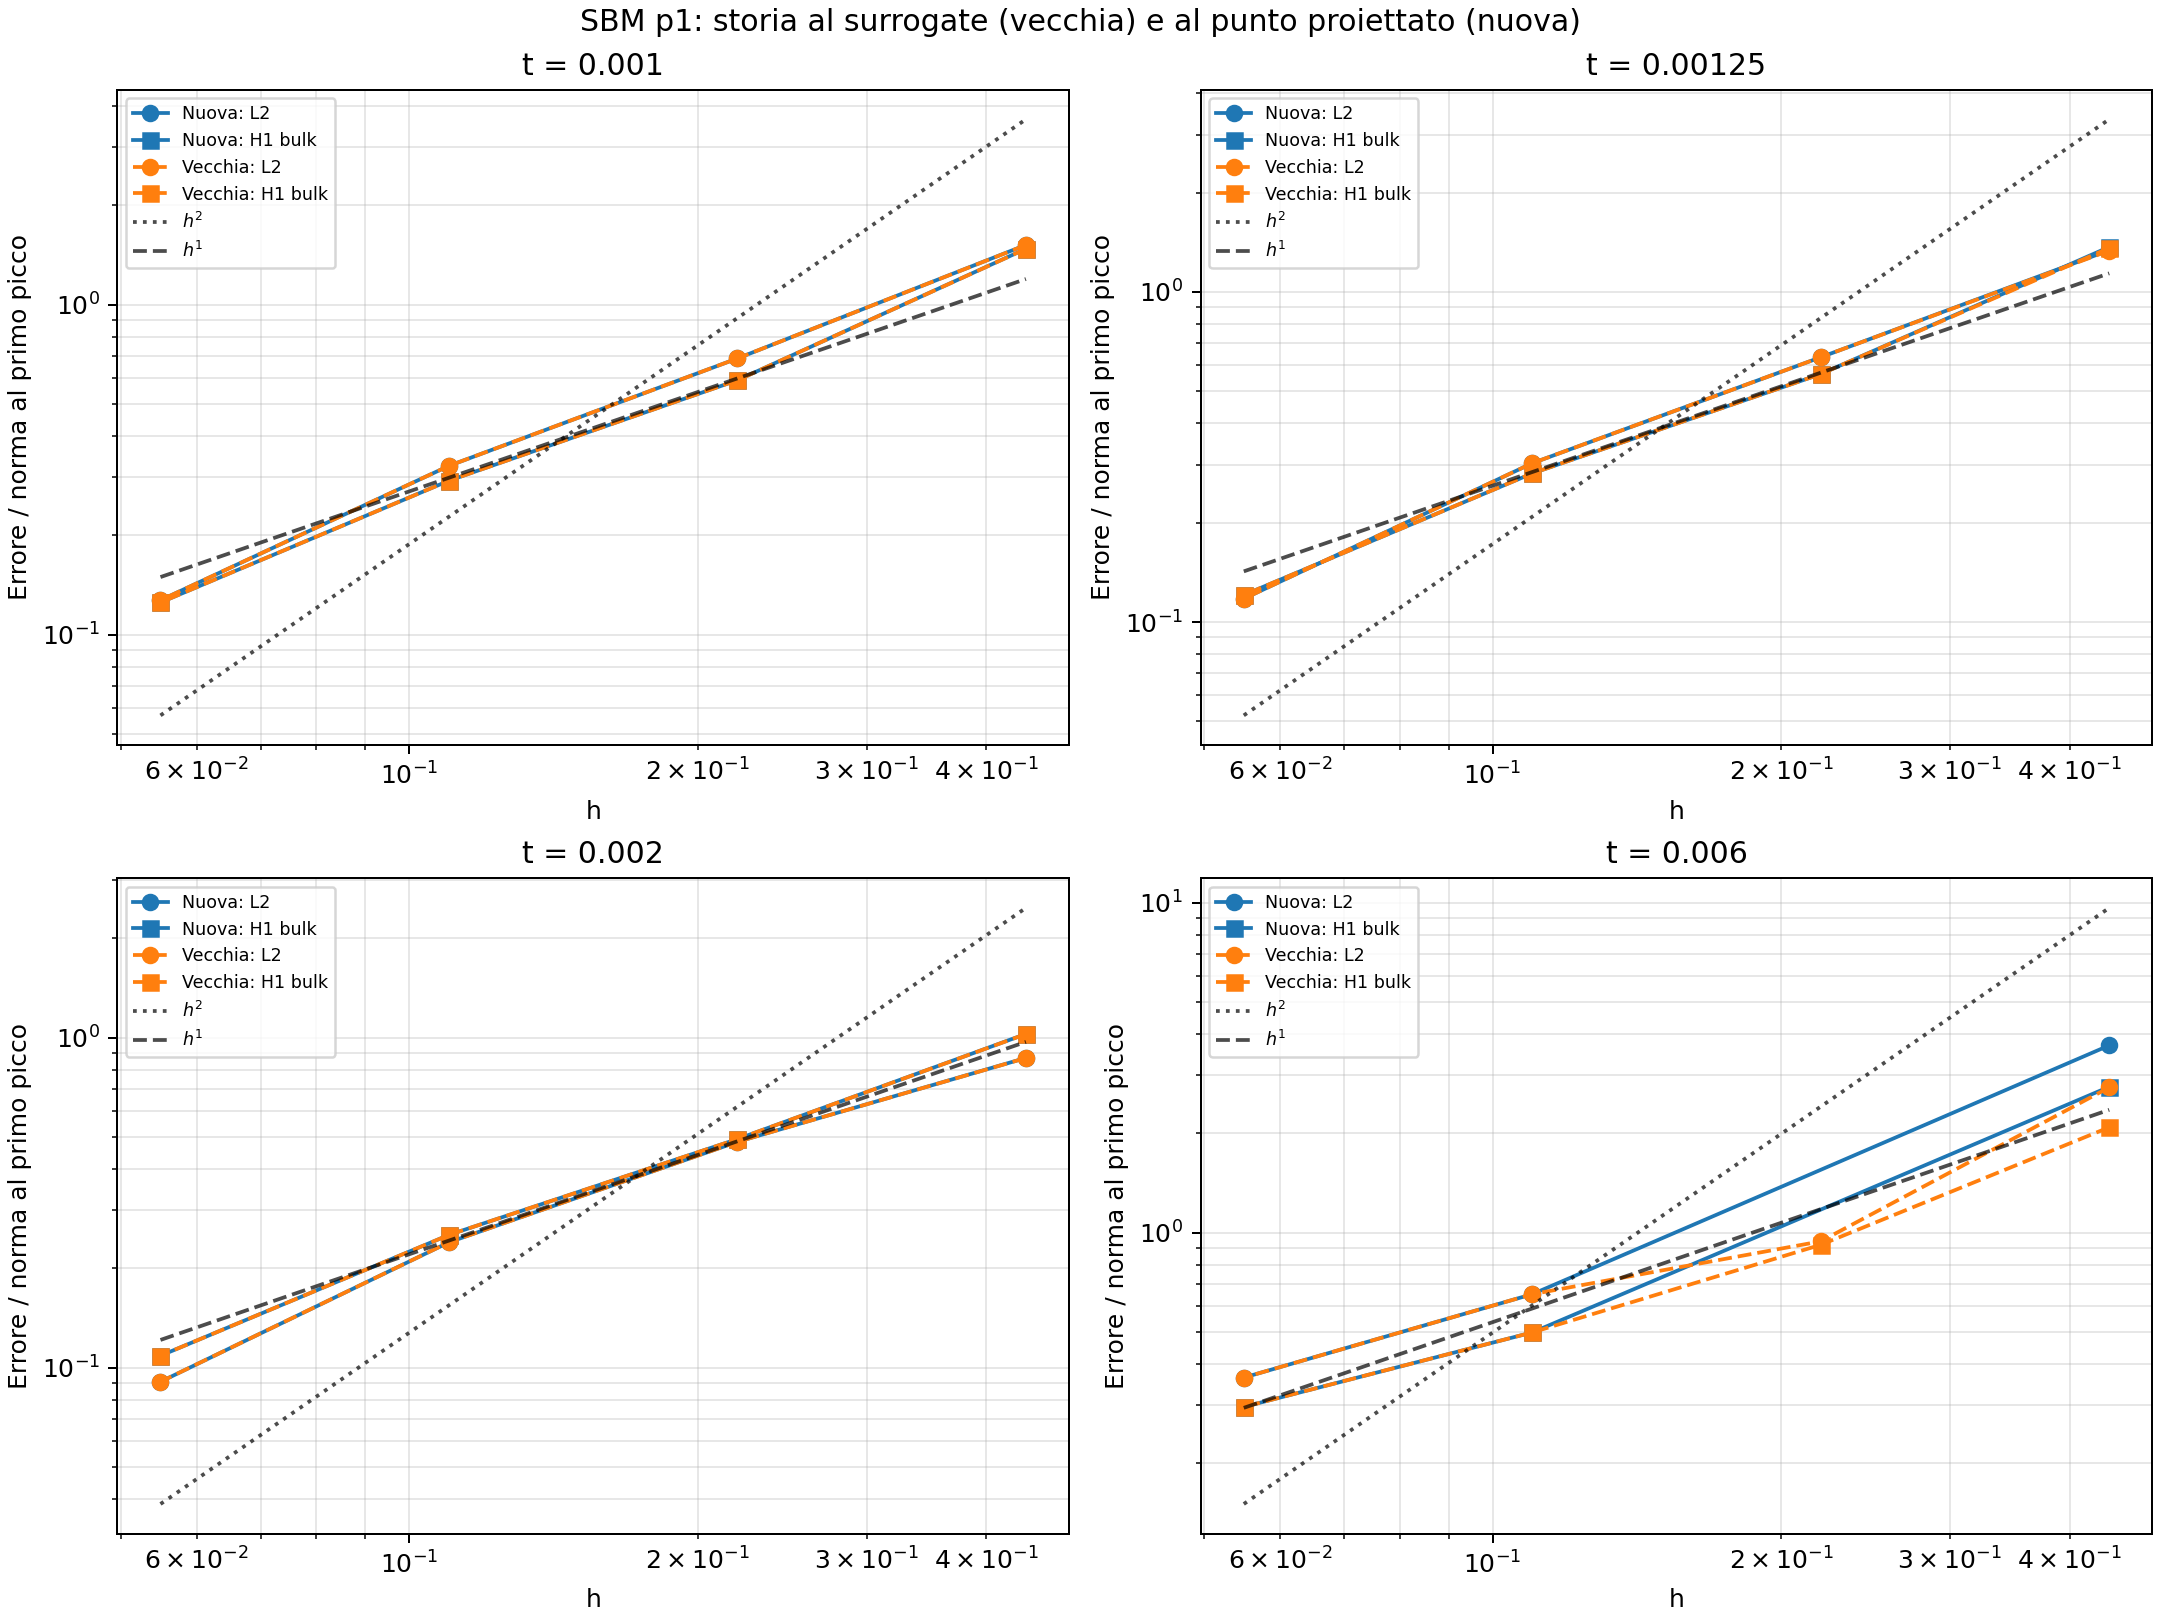

Data behind this chart, as committed beside it:
spans, h, time, L2_amplitude_relative_old, L2_amplitude_relative_new, L2_amplitude_relative_old_over_new, H1_bulk_amplitude_relative_old, H1_bulk_amplitude_relative_new, H1_bulk_amplitude_relative_old_over_new
10, 0.44, 0.00025, 0.2083, 0.2083, 1.0, 0.1662, 0.1662, 1.0
10, 0.44, 0.0005, 0.416, 0.416, 1.0, 0.332, 0.332, 1.0
10, 0.44, 0.00075, 0.7606, 0.7606, 1.0, 0.7367, 0.7367, 1.0
10, 0.44, 0.001, 1.515, 1.516, 0.9995, 1.475, 1.476, 0.9994
10, 0.44, 0.00125, 1.334, 1.338, 0.9968, 1.36, 1.369, 0.9932
10, 0.44, 0.0015, 1.164, 1.164, 0.9995, 1.214, 1.215, 0.9995
10, 0.44, 0.00175, 1.005, 1.005, 0.9994, 1.111, 1.112, 0.9994
10, 0.44, 0.002, 0.8669, 0.8675, 0.9994, 1.025, 1.025, 0.9994
10, 0.44, 0.00225, 0.7354, 0.7358, 0.9994, 0.9347, 0.9353, 0.9994
10, 0.44, 0.0025, 0.49, 0.4904, 0.9992, 0.6632, 0.6637, 0.9991
10, 0.44, 0.00275, 0.6261, 0.6201, 1.01, 0.7829, 0.7769, 1.008
10, 0.44, 0.003, 3.714, 3.429, 1.083, 2.993, 2.78, 1.077
10, 0.44, 0.00325, 3.467, 3.128, 1.108, 2.799, 2.595, 1.078
10, 0.44, 0.0035, 3.35, 3.031, 1.105, 2.604, 2.389, 1.09
10, 0.44, 0.00375, 3.142, 2.817, 1.115, 2.423, 2.206, 1.099
10, 0.44, 0.004, 2.894, 2.569, 1.126, 2.229, 2.013, 1.108
10, 0.44, 0.00425, 2.604, 2.28, 1.142, 2.004, 1.789, 1.12
10, 0.44, 0.0045, 2.275, 1.945, 1.17, 1.757, 1.53, 1.148
10, 0.44, 0.00475, 0.4015, 0.6353, 0.632, 0.5395, 0.7497, 0.7196
10, 0.44, 0.005, 3.767, 4.704, 0.8008, 2.96, 3.651, 0.8109
10, 0.44, 0.00525, 3.53, 4.445, 0.7942, 2.744, 3.423, 0.8016
10, 0.44, 0.0055, 3.322, 4.261, 0.7796, 2.516, 3.201, 0.786
10, 0.44, 0.00575, 3.037, 3.975, 0.7638, 2.299, 2.982, 0.7709
10, 0.44, 0.006, 2.752, 3.691, 0.7457, 2.085, 2.765, 0.7539
20, 0.22, 0.00025, 0.05696, 0.05696, 1.0, 0.03355, 0.03355, 1.0
20, 0.22, 0.0005, 0.1093, 0.1093, 1.0, 0.0654, 0.0654, 1
20, 0.22, 0.00075, 0.2383, 0.2383, 1, 0.3005, 0.3005, 1
20, 0.22, 0.001, 0.6867, 0.6867, 1, 0.5898, 0.5898, 1
20, 0.22, 0.00125, 0.6342, 0.6342, 1, 0.564, 0.564, 1
20, 0.22, 0.0015, 0.5826, 0.5826, 1, 0.5392, 0.5392, 1
20, 0.22, 0.00175, 0.5321, 0.5321, 1, 0.5153, 0.5153, 1
20, 0.22, 0.002, 0.4831, 0.4831, 1, 0.4925, 0.4925, 1
20, 0.22, 0.00225, 0.4268, 0.4268, 1, 0.4669, 0.4669, 1
20, 0.22, 0.0025, 0.3776, 0.3776, 1, 0.444, 0.444, 1
20, 0.22, 0.00275, 0.4623, 0.4623, 1, 0.415, 0.415, 1
20, 0.22, 0.003, 1.434, 1.434, 1, 0.9761, 0.9761, 1
20, 0.22, 0.00325, 1.378, 1.384, 0.9954, 0.9474, 0.9645, 0.9823
20, 0.22, 0.0035, 1.318, 1.329, 0.9912, 0.9068, 0.9251, 0.9802
20, 0.22, 0.00375, 1.25, 1.262, 0.9908, 0.8722, 0.8791, 0.9922
20, 0.22, 0.004, 1.183, 1.195, 0.9903, 0.8382, 0.8445, 0.9926
20, 0.22, 0.00425, 1.105, 1.116, 0.99, 0.7992, 0.8068, 0.9907
20, 0.22, 0.0045, 1.026, 1.036, 0.9906, 0.7612, 0.7689, 0.9899
20, 0.22, 0.00475, 0.9442, 0.947, 0.997, 0.7237, 0.7315, 0.9894
20, 0.22, 0.005, 0.6737, 0.7178, 0.9386, 0.7951, 0.7942, 1.001
40, 0.11, 0.00025, 0.02353, 0.02353, 1.0, 0.01348, 0.01348, 1.0
40, 0.11, 0.0005, 0.03686, 0.03686, 1, 0.02646, 0.02646, 1
40, 0.11, 0.00075, 0.1162, 0.1162, 1, 0.1603, 0.1603, 1.0
40, 0.11, 0.001, 0.3245, 0.3245, 1, 0.2926, 0.2926, 1
40, 0.11, 0.00125, 0.3028, 0.3028, 1, 0.2821, 0.2821, 1
40, 0.11, 0.0015, 0.2814, 0.2814, 1, 0.2719, 0.2719, 1
40, 0.11, 0.00175, 0.2603, 0.2603, 1, 0.2619, 0.2619, 1
40, 0.11, 0.002, 0.2396, 0.2396, 1, 0.2523, 0.2523, 1
40, 0.11, 0.00225, 0.2157, 0.2157, 1, 0.2413, 0.2413, 1
40, 0.11, 0.0025, 0.1929, 0.1929, 1, 0.2308, 0.2308, 1
40, 0.11, 0.00275, 0.1013, 0.1013, 1, 0.1869, 0.1869, 1
40, 0.11, 0.003, 0.6641, 0.6641, 1, 0.4294, 0.4294, 1
40, 0.11, 0.00325, 0.6363, 0.6363, 1, 0.4169, 0.4169, 1
40, 0.11, 0.0035, 0.6085, 0.6085, 1, 0.4047, 0.4047, 1
40, 0.11, 0.00375, 0.5807, 0.5807, 1, 0.3928, 0.3928, 1
40, 0.11, 0.004, 0.553, 0.553, 1, 0.3811, 0.3811, 1
... 32 more rows
